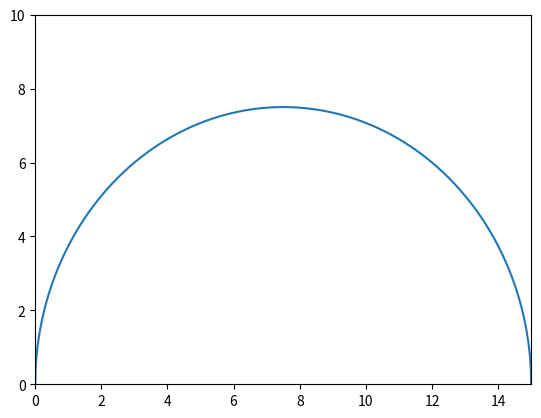

This chart was generated by the following Python code:
import numpy as np
import matplotlib.pyplot as plt

# plt.plot([-2, 2], [-2, 2], 'ro')
f = lambda x: np.sqrt(15*x-x*x)
x = np.linspace(0, 15, 1000)
print(x)
y = [f(i) for i in x]
plt.axis([0, 15, 0, 10])
plt.plot(x, y)
plt.show()
